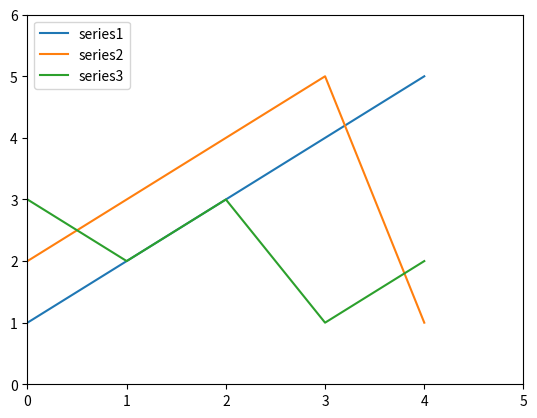

This figure's Python source:
# [redacted]
#!@File : .py
import numpy as np
import pandas as pd
import matplotlib.pyplot as plt

data= {
    'series1':[1,2,3,4,5],
    'series2':[2,3,4,5,1],
    'series3':[3,2,3,1,2]
}
df= pd.DataFrame(data)
x=np.arange(0,5)
plt.axis([0,5,0,6])
plt.plot(x,df)
plt.legend(data,loc=2)
plt.show()